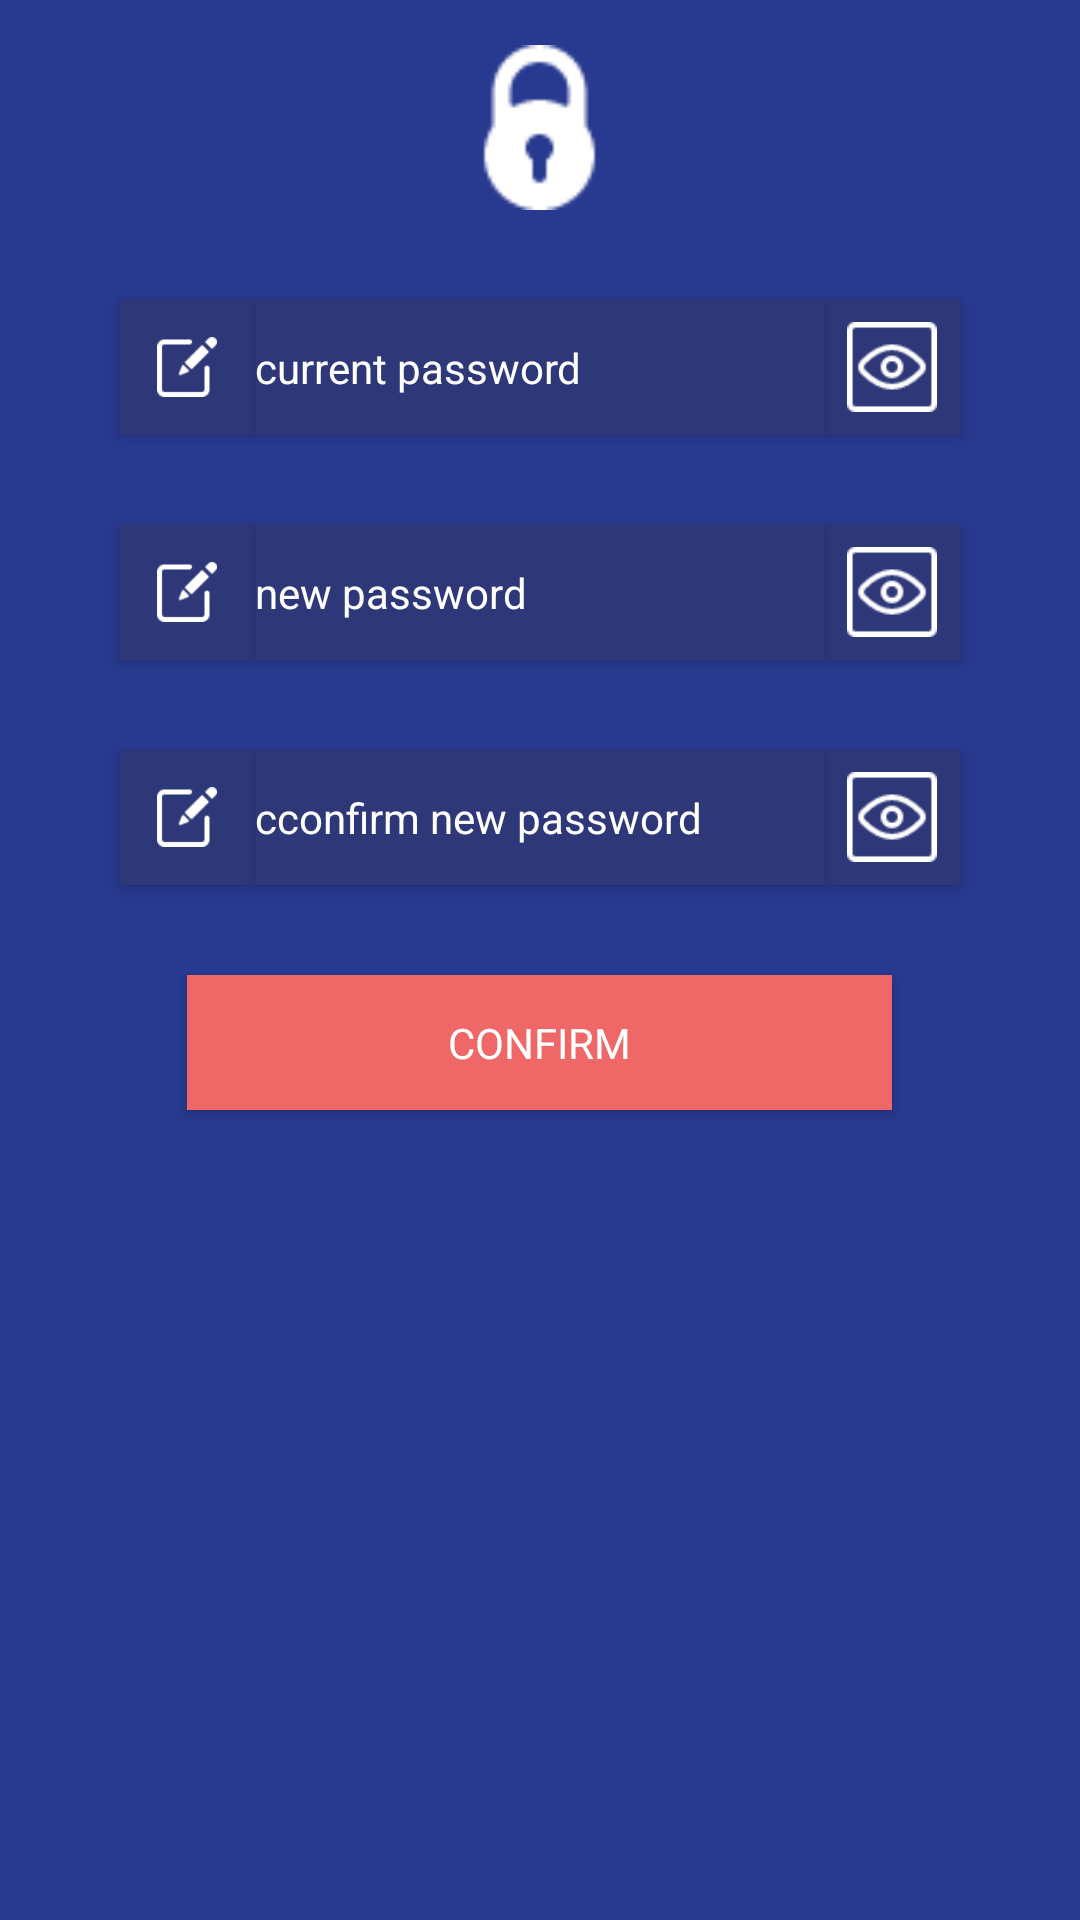

Reconstruct the res/layout file that produces this screen, plus the resources it refers to.
<!-- AndroidManifest.xml: application theme AppTheme -->
<!-- res/layout/change_password_dialog.xml -->
<?xml version="1.0" encoding="utf-8"?>
<LinearLayout xmlns:android="http://schemas.android.com/apk/res/android"
    android:orientation="vertical" android:layout_width="match_parent"
    android:layout_height="wrap_content"
    android:background="@color/backgroundColor"
    android:layout_gravity="center"
    android:elevation="3dp">
    <ImageView
        android:layout_width="55dp"
        android:layout_height="55dp"
        android:background="@drawable/lock"
        android:layout_gravity="center"
        android:layout_margin="15dp"
        android:elevation="3dp"
        />
    <LinearLayout
        android:layout_width="wrap_content"
        android:layout_height="wrap_content"
        android:orientation="horizontal"
        android:background="@color/etColor"
        android:layout_gravity="center"
        android:elevation="3dp"
        android:layout_margin="15dp">
        <RelativeLayout
            android:layout_width="45dp"
            android:layout_height="45dp"
            android:layout_gravity="center"


            >

            <ImageView
                android:layout_width="20dp"
                android:layout_height="20dp"
                android:background="@drawable/pencil"
                android:layout_centerInParent="true"
                />
        </RelativeLayout>
        <EditText
            android:layout_height="45dp"
            android:layout_width="190dp"
            android:background="@color/etColor"
            android:hint="current password"
            android:textColorHint="@color/white"
            android:textColor="@color/white"
            android:textSize="14sp"
            android:layout_gravity="center"
            android:id="@+id/etCurrentPassword_ChangePassDialog"
            android:elevation="2dp"
            android:inputType="textPassword"/>
        <RelativeLayout
            android:layout_width="45dp"
            android:layout_height="45dp"
            android:background="@color/etColor"
            >

            <ImageView
                android:layout_width="30dp"
                android:layout_height="30dp"
                android:layout_centerInParent="true"
                android:background="@drawable/eye"
                android:id="@+id/ivEyeCurrentPass_changePassDialog"
                android:longClickable="true"
                />
        </RelativeLayout>
    </LinearLayout>
    <LinearLayout
        android:layout_width="wrap_content"
        android:layout_height="wrap_content"
        android:orientation="horizontal"
        android:background="@color/etColor"
        android:layout_gravity="center"
        android:layout_margin="15dp"
        android:elevation="3dp">
        <RelativeLayout
            android:layout_width="45dp"
            android:layout_height="45dp"
            android:layout_gravity="center"


            >

            <ImageView
                android:layout_width="20dp"
                android:layout_height="20dp"
                android:background="@drawable/pencil"
                android:layout_centerInParent="true"
                />
        </RelativeLayout>
        <EditText
            android:layout_height="45dp"
            android:layout_width="190dp"
            android:background="@color/etColor"
            android:hint="new password"
            android:textColorHint="@color/white"
            android:textColor="@color/white"
            android:textSize="14sp"
            android:layout_gravity="center"
            android:id="@+id/etNewPassword_ChangePassDialog"
            android:elevation="2dp"
            android:inputType="textPassword"/>
        <RelativeLayout
            android:layout_width="45dp"
            android:layout_height="45dp"
            android:background="@color/etColor"
            >

            <ImageView
                android:layout_width="30dp"
                android:layout_height="30dp"
                android:layout_centerInParent="true"
                android:background="@drawable/eye"
                android:id="@+id/ivEyeNewPass_changePassDialog"
                android:longClickable="true"
                />
        </RelativeLayout>

    </LinearLayout>
    <LinearLayout
        android:layout_width="wrap_content"
        android:layout_height="wrap_content"
        android:orientation="horizontal"
        android:background="@color/etColor"
        android:layout_gravity="center"
        android:layout_margin="15dp"
        android:layout_marginBottom="10dp"
        android:elevation="3dp">
        <RelativeLayout
            android:layout_width="45dp"
            android:layout_height="45dp"
            android:layout_gravity="center"


            >

            <ImageView
                android:layout_width="20dp"
                android:layout_height="20dp"
                android:background="@drawable/pencil"
                android:layout_centerInParent="true"
                />
        </RelativeLayout>
        <EditText
            android:layout_height="45dp"
            android:layout_width="190dp"
            android:background="@color/etColor"
            android:hint="cconfirm new password"
            android:textColorHint="@color/white"
            android:textColor="@color/white"
            android:textSize="14sp"
            android:layout_gravity="center"
            android:id="@+id/etConfirmPassword_ChangePassDialog"
            android:elevation="2dp"
            android:inputType="textPassword"/>
        <RelativeLayout
            android:layout_width="45dp"
            android:layout_height="45dp"
            android:background="@color/etColor"
            >

            <ImageView
                android:layout_width="30dp"
                android:layout_height="30dp"
                android:layout_centerInParent="true"
                android:background="@drawable/eye"
                android:id="@+id/ivEyeConfirmPass_changePassDialog"
                android:longClickable="true"
                />
        </RelativeLayout>

    </LinearLayout>
    <Button
        android:layout_width="235dp"
        android:layout_height="45dp"
        android:text="confirm"
        android:textColor="#fff"
        android:background="@color/buttonColor"
        android:layout_margin="15dp"
        android:layout_gravity="center"
        android:textSize="14sp"
        android:fontFamily="sans-serif-thin"
        android:textStyle="bold"
        android:id="@+id/btnSubmit_ChangePasswordDialog"

        android:elevation="3dp"/>



</LinearLayout>
<!-- resources referenced by this layout -->
<resources>
  <color name="backgroundColor">#283990</color>
  <color name="buttonColor">#F06767</color>
  <color name="etColor">#2E3879</color>
  <color name="white">#fff</color>
  <!-- drawable eye: png bitmap (drawable-nodpi, 810 bytes) -->
  <!-- drawable lock: png bitmap (drawable-nodpi, 724 bytes) -->
  <!-- drawable pencil: png bitmap (drawable-nodpi, 583 bytes) -->
  <style name="AppTheme" parent="Theme.AppCompat.Light.NoActionBar">
          
          <item name="colorPrimary">@color/colorPrimary</item>
          <item name="colorPrimaryDark">@color/colorPrimaryDark</item>
          <item name="colorAccent">@color/colorAccent</item>
      </style>
  <color name="colorPrimary">#008577</color>
  <color name="colorPrimaryDark">#00574B</color>
  <color name="colorAccent">#D81B60</color>
</resources>
